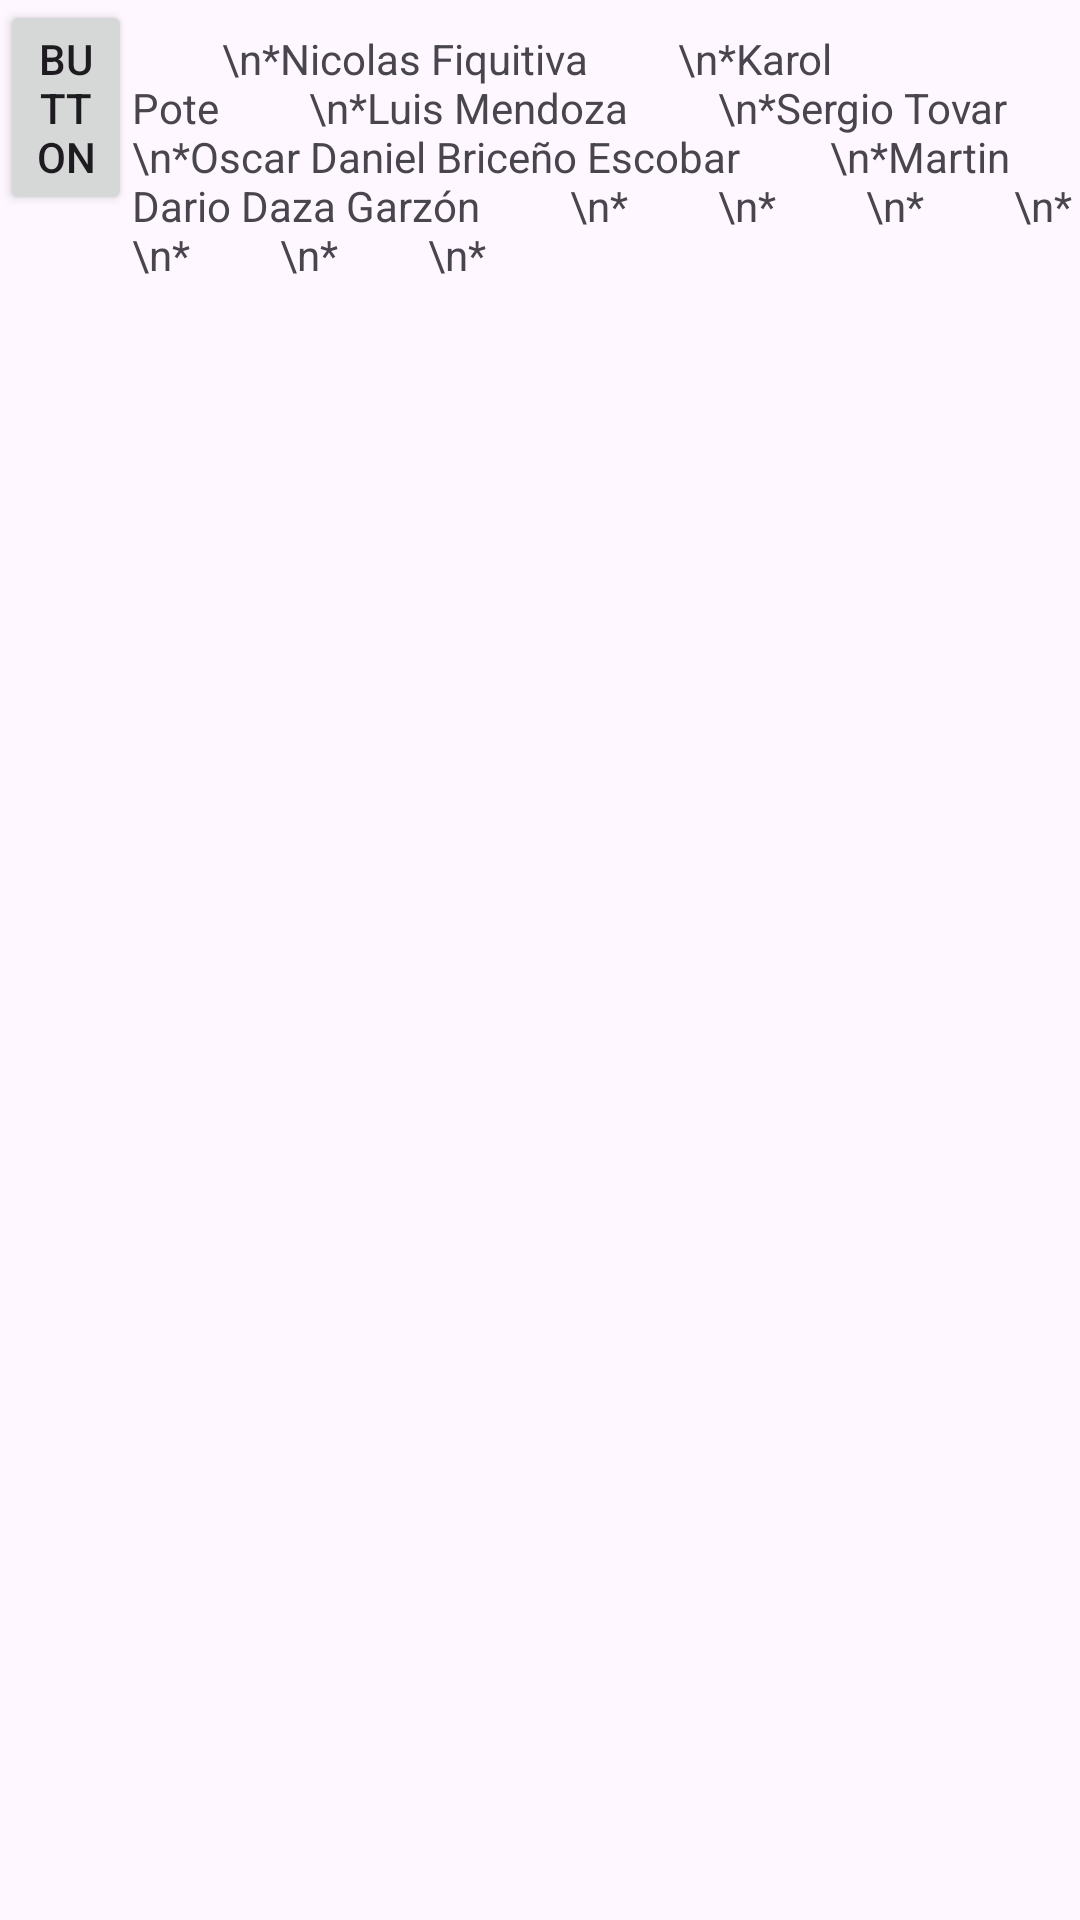

This screen was rendered from an Android layout file. Write that file and the resources it references.
<!-- AndroidManifest.xml: application theme Theme.ProyectosGrupo4 -->
<!-- res/layout/sesion35.xml -->
<?xml version="1.0" encoding="utf-8"?>
<LinearLayout xmlns:android="http://schemas.android.com/apk/res/android"
    xmlns:app="http://schemas.android.com/apk/res-auto"
    xmlns:tools="http://schemas.android.com/tools"
    android:layout_width="match_parent"
    android:layout_height="match_parent"
    tools:context=".sesion35">
    <Button
        android:id="@+id/button8"
        android:layout_width="wrap_content"
        android:layout_height="wrap_content"
        android:layout_weight="1"
        android:text="Button" />
    <TextView
        android:id="@+id/textView3"
        android:layout_width="wrap_content"
        android:layout_height="wrap_content"
        android:layout_weight="1"
        android:text="
        \n*Nicolas Fiquitiva
        \n*Karol Pote
        \n*Luis Mendoza
        \n*Sergio Tovar
        \n*Oscar Daniel Briceño Escobar
        \n*Martin Dario Daza Garzón
        \n*
        \n*
        \n*
        \n*
        \n*
        \n*
        \n*
        " />
</LinearLayout>
<!-- resources referenced by this layout -->
<resources>
  <style name="Theme.ProyectosGrupo4" parent="Base.Theme.ProyectosGrupo4" />
  <style name="Base.Theme.ProyectosGrupo4" parent="Theme.Material3.DayNight.NoActionBar">
          
          
      </style>
</resources>
